Run: headless pygame with SDL's dummy video driver; simulated clock (each Clock.tick advances the game by its frame time, no real sleeping); random seed 0; keys injected as events and as key.get_pressed() state; mouse plan: one left click at the window centre at the start of phase 2, then a move to the lower-right quarter at the start of phase 3.
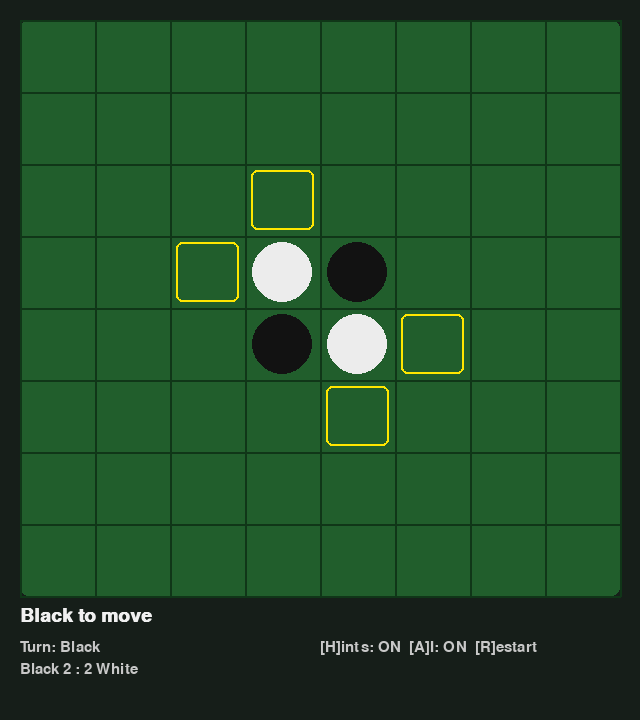
Frame 1 of 4 · flips 1–60 · no input
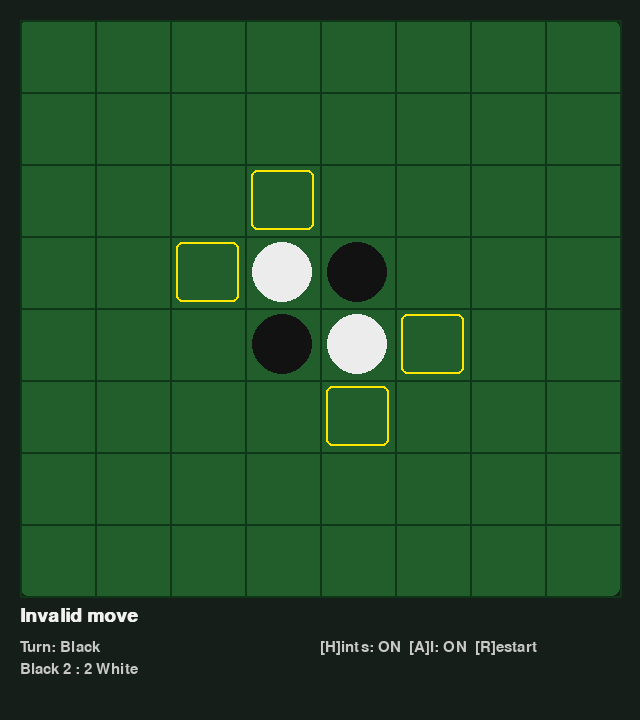
Frame 2 of 4 · flips 61–180 · clicked the window centre · tapped SPACE, RETURN · held RIGHT (→), D
Frame 3 of 4 · flips 181–300 · moved the mouse to the lower-right quarter · held DOWN (↓), S · screen unchanged from frame 2, image omitted
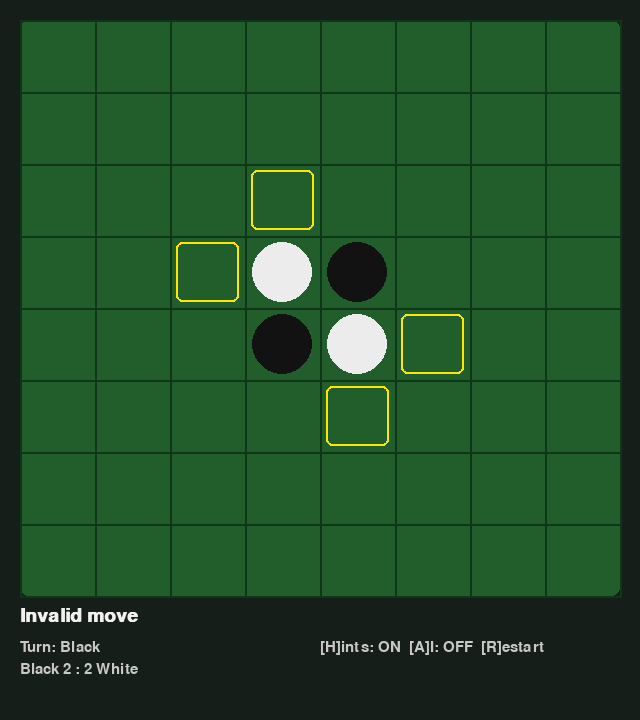
Frame 4 of 4 · flips 301–420 · held LEFT (←), A, UP (↑), W

The pygame program that drew these frames:

import sys
from dataclasses import dataclass
from typing import List, Tuple, Optional

import pygame


# Constants
BOARD_SIZE = 8
EMPTY, BLACK, WHITE = 0, 1, 2

WINDOW_W, WINDOW_H = 640, 720
BOARD_MARGIN = 20
PANEL_H = 100
GRID_W = WINDOW_W - 2 * BOARD_MARGIN
GRID_H = WINDOW_H - PANEL_H - 2 * BOARD_MARGIN
CELL_W = GRID_W // BOARD_SIZE
CELL_H = GRID_H // BOARD_SIZE

BG_COLOR = (22, 30, 25)
BOARD_COLOR = (33, 94, 44)
LINE_COLOR = (16, 54, 24)
BLACK_COLOR = (18, 18, 18)
WHITE_COLOR = (236, 236, 236)
HINT_COLOR = (255, 230, 0)
TEXT_COLOR = (240, 240, 240)
SUBTLE_TEXT = (200, 200, 200)


DIRECTIONS = [
    (-1, -1), (0, -1), (1, -1),
    (-1, 0),           (1, 0),
    (-1, 1),  (0, 1),  (1, 1)
]


def opponent(player: int) -> int:
    return BLACK if player == WHITE else WHITE


@dataclass
class Move:
    x: int
    y: int
    flips: List[Tuple[int, int]]


class Board:
    def __init__(self):
        self.size = BOARD_SIZE
        self.grid: List[List[int]] = [[EMPTY for _ in range(self.size)] for _ in range(self.size)]
        mid = self.size // 2
        self.grid[mid - 1][mid - 1] = WHITE
        self.grid[mid][mid] = WHITE
        self.grid[mid - 1][mid] = BLACK
        self.grid[mid][mid - 1] = BLACK

    def inside(self, x: int, y: int) -> bool:
        return 0 <= x < self.size and 0 <= y < self.size

    def valid_moves(self, player: int) -> List[Move]:
        moves: List[Move] = []
        for y in range(self.size):
            for x in range(self.size):
                if self.grid[y][x] != EMPTY:
                    continue
                flips: List[Tuple[int, int]] = []
                for dx, dy in DIRECTIONS:
                    path: List[Tuple[int, int]] = []
                    cx, cy = x + dx, y + dy
                    while self.inside(cx, cy) and self.grid[cy][cx] == opponent(player):
                        path.append((cx, cy))
                        cx += dx
                        cy += dy
                    if path and self.inside(cx, cy) and self.grid[cy][cx] == player:
                        flips.extend(path)
                if flips:
                    moves.append(Move(x, y, flips))
        return moves

    def apply_move(self, move: Move, player: int) -> None:
        self.grid[move.y][move.x] = player
        for fx, fy in move.flips:
            self.grid[fy][fx] = player

    def count(self) -> Tuple[int, int]:
        b = sum(cell == BLACK for row in self.grid for cell in row)
        w = sum(cell == WHITE for row in self.grid for cell in row)
        return b, w

    def full(self) -> bool:
        return all(cell != EMPTY for row in self.grid for cell in row)


class SimpleAI:
    """A small heuristic AI: prioritize corners > max flips."""

    CORNERS = {(0, 0), (0, BOARD_SIZE - 1), (BOARD_SIZE - 1, 0), (BOARD_SIZE - 1, BOARD_SIZE - 1)}

    def choose(self, board: Board, player: int) -> Optional[Move]:
        moves = board.valid_moves(player)
        if not moves:
            return None
        # Favor corners
        for m in moves:
            if (m.x, m.y) in self.CORNERS:
                return m
        # Otherwise, pick move that flips the most
        return max(moves, key=lambda m: len(m.flips))


class Game:
    def __init__(self):
        pygame.init()
        pygame.display.set_caption("Reversi (Pygame)")
        self.screen = pygame.display.set_mode((WINDOW_W, WINDOW_H))
        self.clock = pygame.time.Clock()
        self.font = pygame.font.SysFont("Arial", 22)
        self.big_font = pygame.font.SysFont("Arial", 28, bold=True)

        self.board = Board()
        self.current = BLACK
        self.show_hints = True
        self.ai_enabled = True  # White plays by AI by default
        self.ai = SimpleAI()
        self.game_over = False
        self.message = "Black to move"

    def reset(self):
        self.board = Board()
        self.current = BLACK
        self.game_over = False
        self.message = "Black to move"
        # keep toggles

    def cell_rect(self, x: int, y: int) -> pygame.Rect:
        left = BOARD_MARGIN + x * CELL_W
        top = BOARD_MARGIN + y * CELL_H
        return pygame.Rect(left, top, CELL_W, CELL_H)

    def draw_board(self):
        # background
        self.screen.fill(BG_COLOR)

        # board area
        board_rect = pygame.Rect(BOARD_MARGIN, BOARD_MARGIN, CELL_W * BOARD_SIZE, CELL_H * BOARD_SIZE)
        pygame.draw.rect(self.screen, BOARD_COLOR, board_rect, border_radius=8)

        # grid lines
        for i in range(BOARD_SIZE + 1):
            x = BOARD_MARGIN + i * CELL_W
            y = BOARD_MARGIN + i * CELL_H
            pygame.draw.line(self.screen, LINE_COLOR, (x, BOARD_MARGIN), (x, BOARD_MARGIN + CELL_H * BOARD_SIZE), 2)
            pygame.draw.line(self.screen, LINE_COLOR, (BOARD_MARGIN, y), (BOARD_MARGIN + CELL_W * BOARD_SIZE, y), 2)

        # discs
        for y in range(BOARD_SIZE):
            for x in range(BOARD_SIZE):
                cell = self.board.grid[y][x]
                if cell == EMPTY:
                    continue
                cx = BOARD_MARGIN + x * CELL_W + CELL_W // 2
                cy = BOARD_MARGIN + y * CELL_H + CELL_H // 2
                r = min(CELL_W, CELL_H) // 2 - 6
                color = BLACK_COLOR if cell == BLACK else WHITE_COLOR
                pygame.draw.circle(self.screen, color, (cx, cy), r)

        # hints
        if self.show_hints and not self.game_over:
            for m in self.board.valid_moves(self.current):
                rect = self.cell_rect(m.x, m.y)
                pad = 6
                hint_rect = pygame.Rect(rect.left + pad, rect.top + pad, rect.width - 2 * pad, rect.height - 2 * pad)
                pygame.draw.rect(self.screen, HINT_COLOR, hint_rect, width=2, border_radius=6)

        # panel
        panel_top = BOARD_MARGIN + CELL_H * BOARD_SIZE + 10
        b_count, w_count = self.board.count()
        turn_text = f"Turn: {'Black' if self.current == BLACK else 'White'}"
        score_text = f"Black {b_count} : {w_count} White"
        msg_surface = self.big_font.render(self.message, True, TEXT_COLOR)
        turn_surface = self.font.render(turn_text, True, SUBTLE_TEXT)
        score_surface = self.font.render(score_text, True, SUBTLE_TEXT)
        hint_surface = self.font.render(f"[H]ints: {'ON' if self.show_hints else 'OFF'}  [A]I: {'ON' if self.ai_enabled else 'OFF'}  [R]estart", True, SUBTLE_TEXT)

        self.screen.blit(msg_surface, (BOARD_MARGIN, panel_top))
        self.screen.blit(turn_surface, (BOARD_MARGIN, panel_top + 34))
        self.screen.blit(score_surface, (BOARD_MARGIN, panel_top + 56))
        self.screen.blit(hint_surface, (BOARD_MARGIN + 300, panel_top + 34))

    def pos_to_cell(self, pos: Tuple[int, int]) -> Optional[Tuple[int, int]]:
        x, y = pos
        if not (BOARD_MARGIN <= x < BOARD_MARGIN + CELL_W * BOARD_SIZE):
            return None
        if not (BOARD_MARGIN <= y < BOARD_MARGIN + CELL_H * BOARD_SIZE):
            return None
        cx = (x - BOARD_MARGIN) // CELL_W
        cy = (y - BOARD_MARGIN) // CELL_H
        return int(cx), int(cy)

    def handle_click(self, pos: Tuple[int, int]):
        if self.game_over:
            return
        cell = self.pos_to_cell(pos)
        if cell is None:
            return
        x, y = cell
        # perform move if valid
        candidates = {(m.x, m.y): m for m in self.board.valid_moves(self.current)}
        move = candidates.get((x, y))
        if move:
            self.board.apply_move(move, self.current)
            self.after_move()
        else:
            self.message = "Invalid move"

    def after_move(self):
        # switch turn or pass if needed, check game over
        self.current = opponent(self.current)
        moves = self.board.valid_moves(self.current)
        if not moves:
            # pass
            self.current = opponent(self.current)
            if not self.board.valid_moves(self.current):
                self.finish_game()
            else:
                self.message = f"{'Black' if self.current == BLACK else 'White'} (opponent) had no moves — your turn again"
        else:
            self.message = f"{'Black' if self.current == BLACK else 'White'} to move"

    def finish_game(self):
        self.game_over = True
        b, w = self.board.count()
        if b > w:
            self.message = f"Game over — Black wins {b}:{w}"
        elif w > b:
            self.message = f"Game over — White wins {w}:{b}"
        else:
            self.message = f"Game over — Draw {b}:{w}"

    def maybe_ai_move(self):
        if self.game_over:
            return
        if self.ai_enabled and self.current == WHITE:
            move = self.ai.choose(self.board, WHITE)
            if move:
                self.board.apply_move(move, WHITE)
                self.after_move()
            else:
                # pass
                self.current = BLACK
                if not self.board.valid_moves(self.current):
                    self.finish_game()
                else:
                    self.message = "White passed — Black to move"

    def run(self):
        while True:
            for event in pygame.event.get():
                if event.type == pygame.QUIT:
                    pygame.quit()
                    sys.exit(0)
                elif event.type == pygame.KEYDOWN:
                    if event.key in (pygame.K_ESCAPE, pygame.K_q):
                        pygame.quit()
                        sys.exit(0)
                    elif event.key == pygame.K_r:
                        self.reset()
                    elif event.key == pygame.K_h:
                        self.show_hints = not self.show_hints
                    elif event.key == pygame.K_a:
                        self.ai_enabled = not self.ai_enabled
                elif event.type == pygame.MOUSEBUTTONDOWN and event.button == 1:
                    # Only let human act on Black by default
                    if self.current == BLACK or not self.ai_enabled:
                        self.handle_click(event.pos)

            # AI move if enabled
            self.maybe_ai_move()

            # draw
            self.draw_board()
            pygame.display.flip()
            self.clock.tick(60)


if __name__ == "__main__":
    Game().run()
